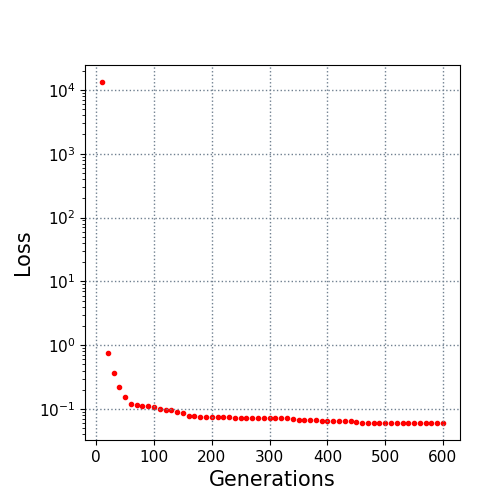

The table this chart was drawn from, first rows:
10.0, 13267.054229
20.0, 0.7547
30.0, 0.3653
40.0, 0.2233
50.0, 0.1571
60.0, 0.121
70.0, 0.1152
80.0, 0.1136
90.0, 0.1117
100.0, 0.1092
110.0, 0.1007
120.0, 0.09806
130.0, 0.09528
140.0, 0.08917
150.0, 0.08731
160.0, 0.07865
170.0, 0.07745
180.0, 0.07627
190.0, 0.07566
200.0, 0.07439
210.0, 0.07371
220.0, 0.07371
230.0, 0.07371
240.0, 0.07261
250.0, 0.07261
260.0, 0.07208
270.0, 0.07187
280.0, 0.07187
290.0, 0.07187
300.0, 0.07187
310.0, 0.07187
320.0, 0.07126
330.0, 0.07126
340.0, 0.07042
350.0, 0.06716
360.0, 0.06716
370.0, 0.06677
380.0, 0.06677
390.0, 0.06542
400.0, 0.06542
410.0, 0.06542
420.0, 0.06542
430.0, 0.06521
440.0, 0.06521
450.0, 0.06337
460.0, 0.06123
470.0, 0.06123
480.0, 0.06123
490.0, 0.06123
500.0, 0.06123
510.0, 0.06123
520.0, 0.06123
530.0, 0.06094
540.0, 0.06081
550.0, 0.06081
560.0, 0.06081
570.0, 0.06053
580.0, 0.06053
590.0, 0.06053
600.0, 0.06053
